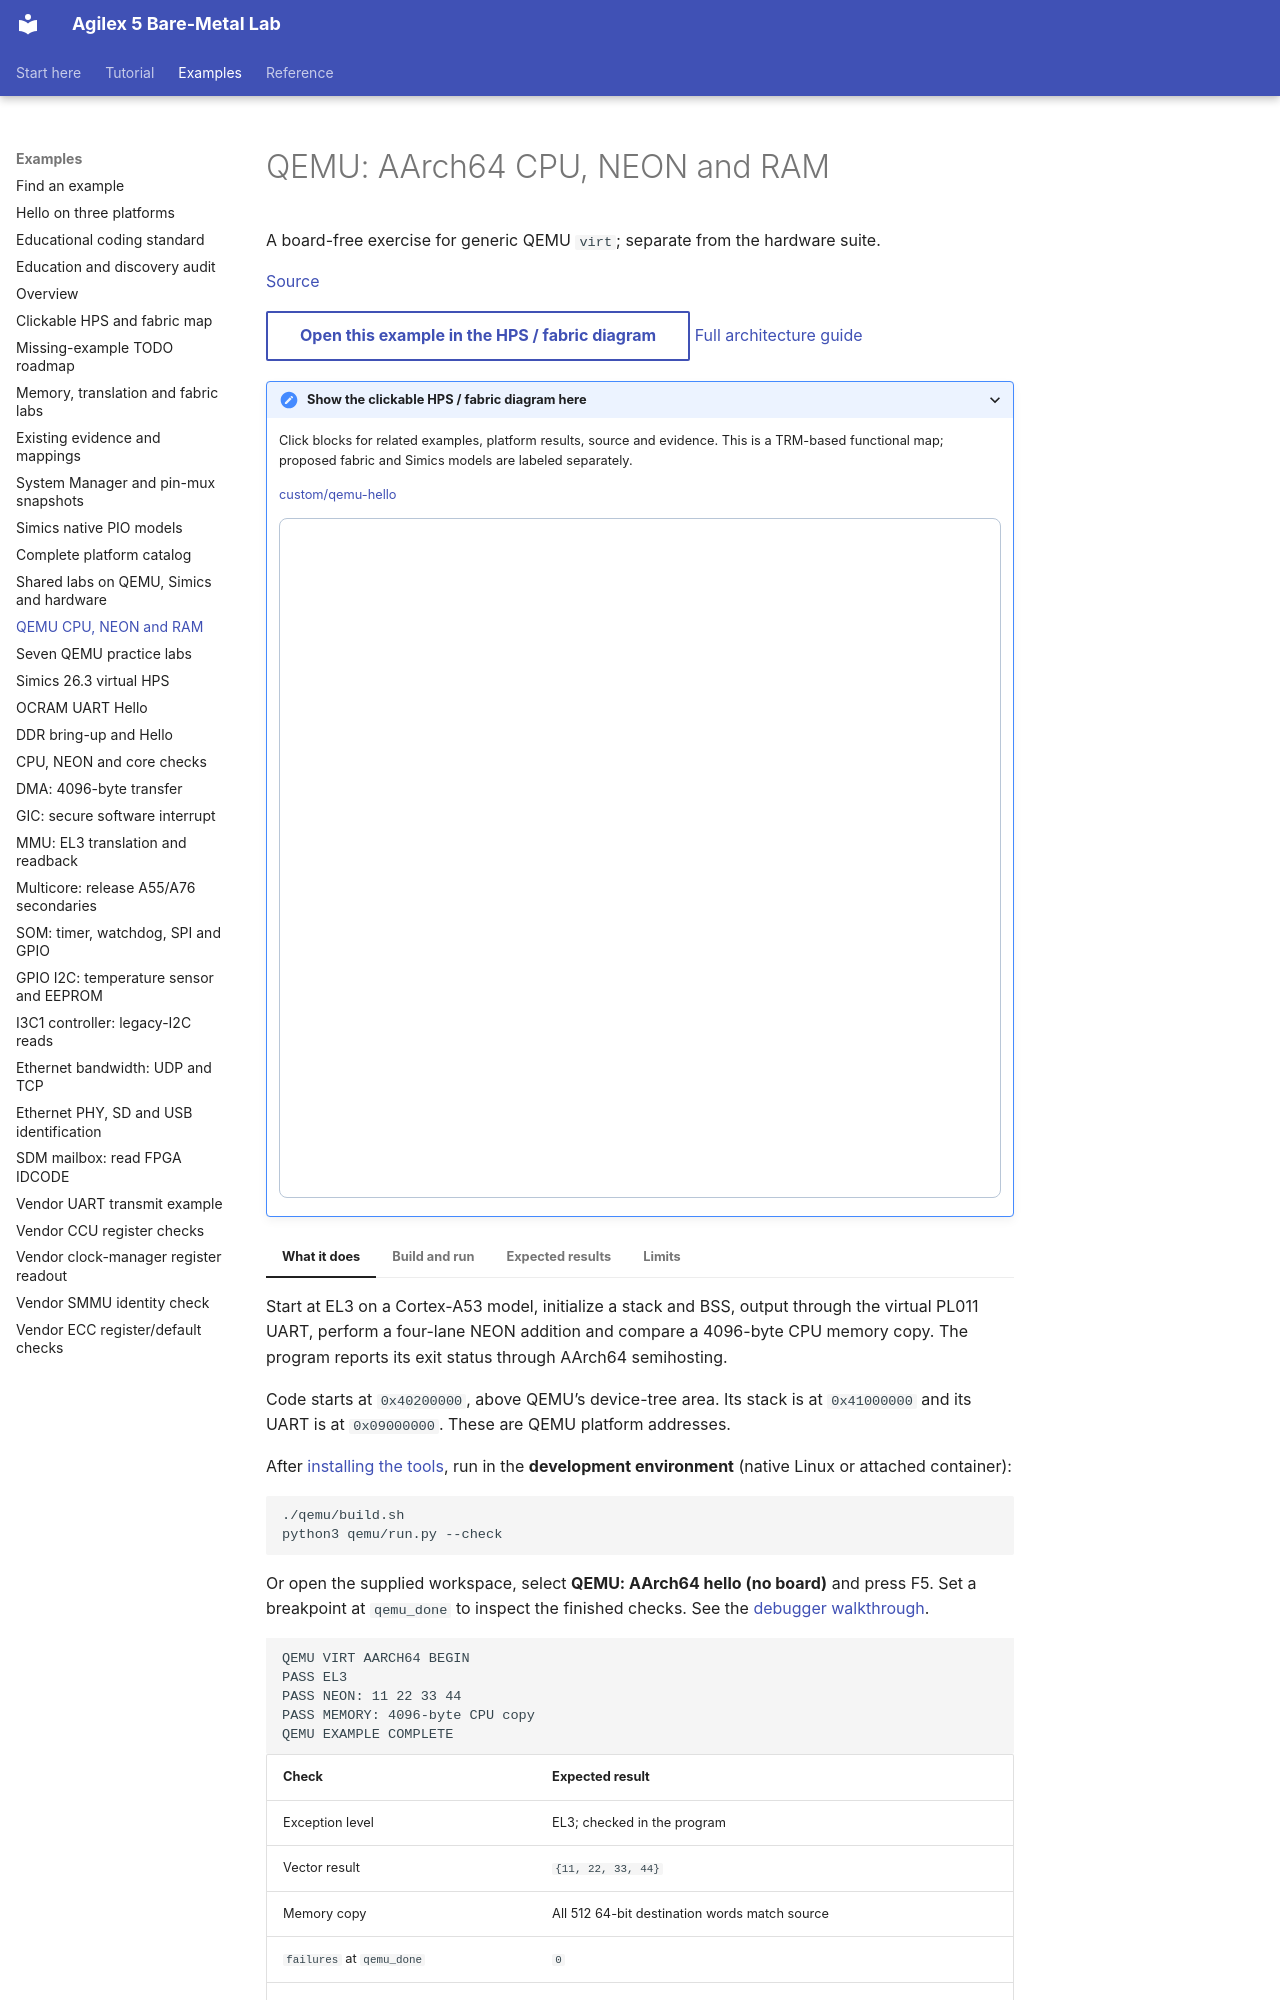

repository: AEW2015/baremetal-drivers · page: examples/qemu/index.html · generator: mkdocs

# QEMU: AArch64 CPU, NEON and RAM

A board-free exercise for generic QEMU `virt`; separate from the hardware suite.

[Source](https://github.com/AEW2015/baremetal-drivers/blob/main/examples/agilex5-modular/qemu/hello.c)

<!-- example-architecture:start -->
[Open this example in the HPS / fabric diagram](../assets/architecture/design.html?example=custom%2Fqemu-hello){ .md-button }
[Full architecture guide](../architecture.md)

<details class="example-architecture">
<summary>Show the clickable HPS / fabric diagram here</summary>
<p>Click blocks for related examples, platform results, source and evidence. This is a TRM-based functional map; proposed fabric and Simics models are labeled separately.</p>
<p class="example-diagram-links"><a href="../../assets/architecture/design.html?example=custom%2Fqemu-hello" data-example-id="custom/qemu-hello">custom/qemu-hello</a></p>
<iframe class="example-diagram" src="../../assets/architecture/design.html?example=custom%2Fqemu-hello" title="HPS and fabric diagram for examples/qemu.md" width="100%" height="680" style="border:1px solid #b8c6d7;border-radius:8px" loading="lazy"></iframe>
</details>
<!-- example-architecture:end -->

=== "What it does"

    Start at EL3 on a Cortex-A53 model, initialize a stack and BSS, output through the virtual PL011 UART, perform a four-lane NEON addition and compare a 4096-byte CPU memory copy. The program reports its exit status through AArch64 semihosting.

    Code starts at `0x40200000`, above QEMU’s device-tree area. Its stack is at `0x41000000` and its UART is at `0x09000000`. These are QEMU platform addresses.

=== "Build and run"

    After [installing the tools](../setup.md), run in the **development environment** (native Linux or attached container):

    ```sh
    ./qemu/build.sh
    python3 qemu/run.py --check
    ```

    Or open the supplied workspace, select **QEMU: AArch64 hello (no board)** and press F5. Set a breakpoint at `qemu_done` to inspect the finished checks. See the [debugger walkthrough](../qemu.md).

=== "Expected results"

    ```text
    QEMU VIRT AARCH64 BEGIN
    PASS EL3
    PASS NEON: 11 22 33 44
    PASS MEMORY: 4096-byte CPU copy
    QEMU EXAMPLE COMPLETE
    ```

    | Check | Expected result |
    |---|---|
    | Exception level | EL3; checked in the program |
    | Vector result | `{11, 22, 33, 44}` |
    | Memory copy | All 512 64-bit destination words match source |
    | `failures` at `qemu_done` | `0` |
    | `status` at `qemu_done` | `0` |
    | Process exit | Zero after semihosted exit |
